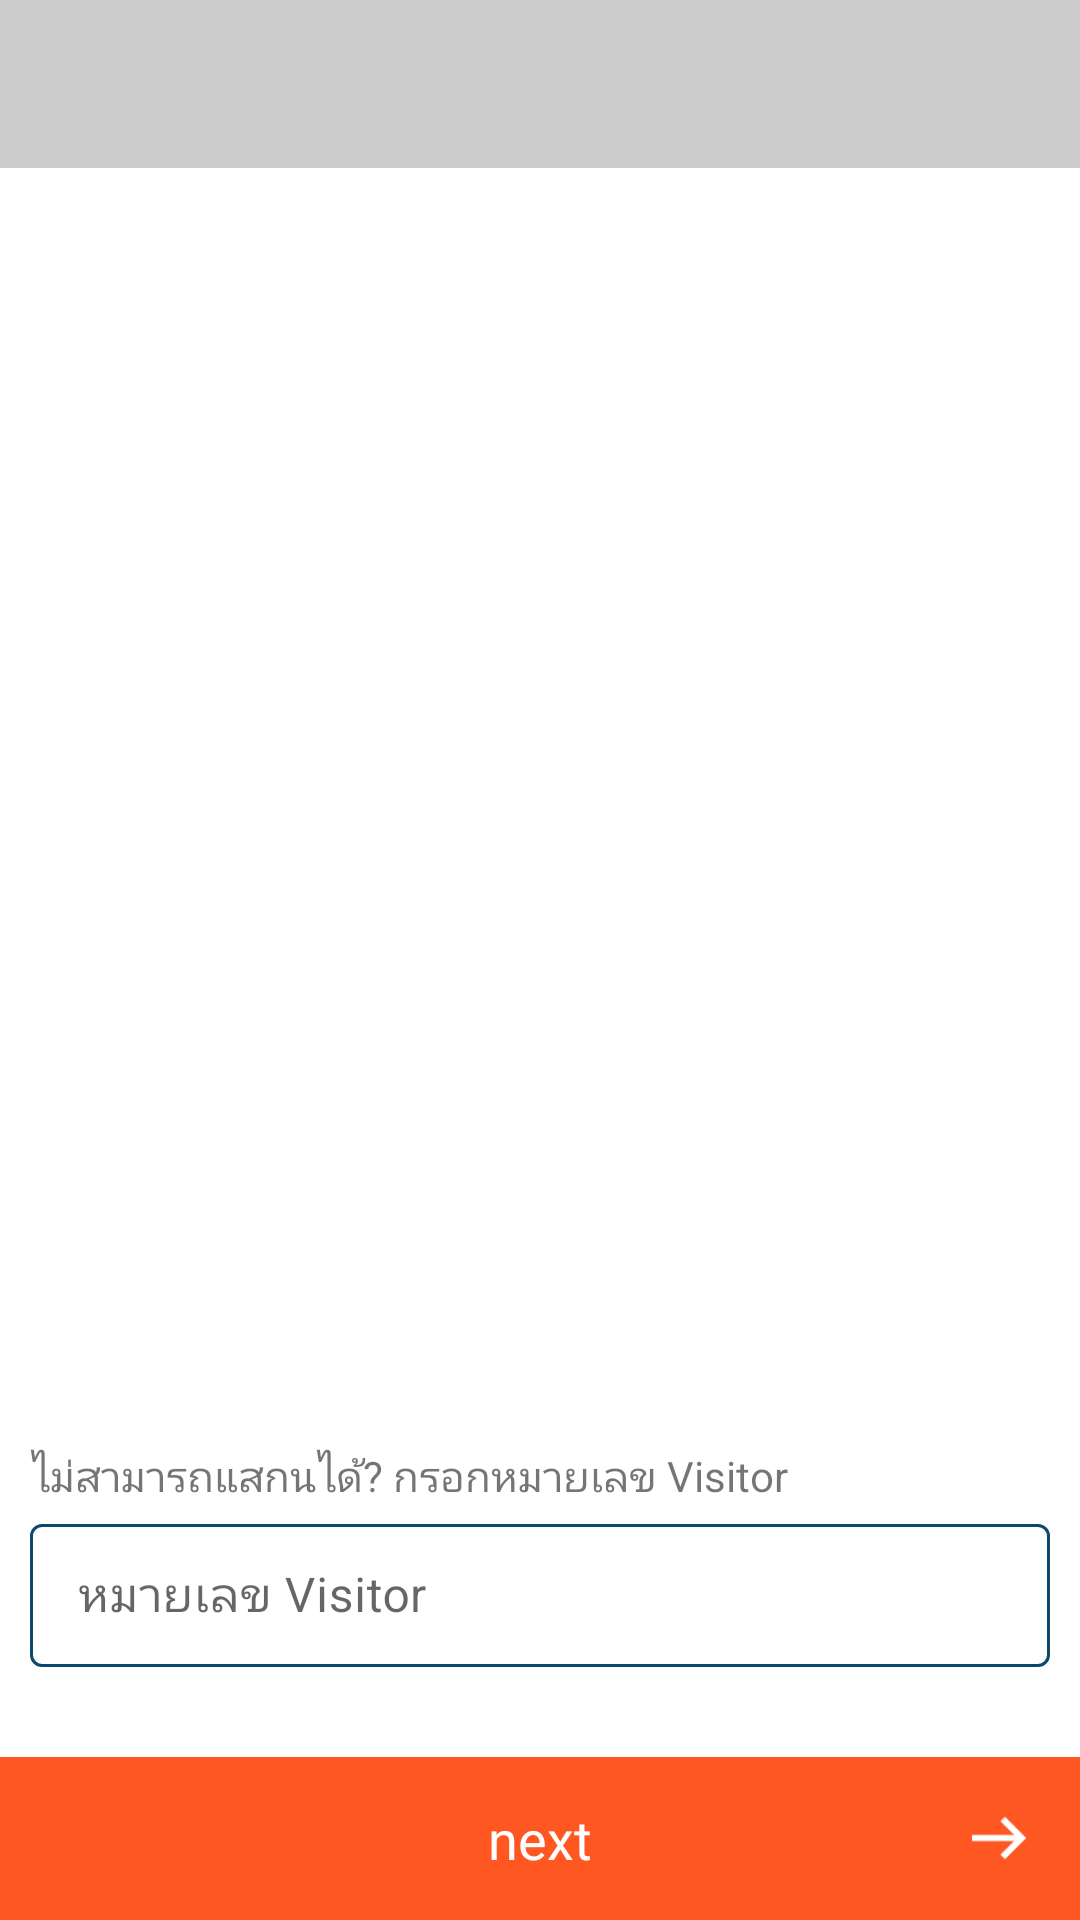

Produce the Android XML layout that renders to this screen, including the resource entries it uses.
<!-- AndroidManifest.xml: application theme Theme.VisitorCloud -->
<!-- res/layout/activity_full_scanner.xml -->
<?xml version="1.0" encoding="utf-8"?>
<RelativeLayout xmlns:android="http://schemas.android.com/apk/res/android"
    xmlns:app="http://schemas.android.com/apk/res-auto"
    xmlns:tools="http://schemas.android.com/tools"
    tools:context=".ui.checkout.CheckoutScannerActivity"
    android:focusable="true"
    android:focusableInTouchMode="true"
    android:layout_width="match_parent"
    android:layout_height="match_parent">


    <FrameLayout
        android:id="@+id/content_frame"
        android:layout_width="match_parent"
        android:layout_height="match_parent"
        android:layout_above="@id/input_frame" />

    <androidx.appcompat.widget.Toolbar
        android:id="@+id/toolbar"
        android:layout_width="match_parent"
        android:layout_height="wrap_content"
        android:layout_alignParentTop="true"
        android:layout_gravity="top"
        android:background="@color/actionbar_opacity"
        android:minHeight="?attr/actionBarSize"
        app:theme="@style/TransparentToolbar" />


    <ImageView
        android:id="@+id/flash_btn"
        android:background="@drawable/icons8_flash_off_80px"
        android:layout_marginBottom="5dp"
        android:layout_marginEnd="10dp"
        android:layout_alignParentEnd="true"
        android:layout_above="@id/input_frame"
        android:layout_width="36dp"
        android:layout_height="36dp"
        android:contentDescription="@string/flash_btn" />
    <ImageView
        android:id="@+id/swapcam_btn"
        android:background="@drawable/icons8_replace_80px"
        android:layout_marginBottom="5dp"
        android:layout_marginStart="10dp"
        android:layout_alignParentStart="true"
        android:layout_above="@id/input_frame"
        android:layout_width="36dp"
        android:layout_height="36dp"
        android:contentDescription="@string/flash_btn" />
    <LinearLayout
        android:id="@+id/input_frame"
        android:layout_width="match_parent"
        android:layout_height="wrap_content"
        android:layout_alignParentBottom="true"
        android:orientation="vertical">

        <TextView
            android:layout_width="match_parent"
            android:layout_height="wrap_content"
            android:layout_marginStart="10dp"
            android:layout_marginTop="20dp"
            android:text="@string/hint_input_vid" />

        <com.google.android.material.textfield.TextInputLayout
            android:id="@+id/vid_edt_layout"
            style="@style/Widget.MaterialComponents.TextInputLayout.OutlinedBox.Dense"
            android:layout_width="match_parent"
            android:layout_height="wrap_content"
            android:layout_marginStart="10dp"
            android:layout_marginEnd="10dp"
            android:layout_marginBottom="30dp"
            android:hint="@string/txt_vid"
            android:theme="@style/EditTextThemeOverlay"
            app:boxBackgroundColor="@android:color/transparent"
            app:boxStrokeColor="@color/adrift_in_dreams"
            app:endIconMode="clear_text"
            app:errorTextAppearance="@style/ErrorTextAppearance"
            app:hintTextAppearance="@style/HintTextAppearance"
            app:layout_constraintEnd_toEndOf="parent"
            app:layout_constraintStart_toEndOf="@id/img_card"
            app:layout_constraintTop_toTopOf="parent">

            <com.google.android.material.textfield.TextInputEditText
                android:id="@+id/vid_edt"
                android:layout_width="match_parent"
                android:layout_height="wrap_content"
                android:imeOptions="actionDone"
                android:inputType="number"
                android:textColor="@color/adrift_in_dreams" />
        </com.google.android.material.textfield.TextInputLayout>

        <RelativeLayout
            android:id="@+id/next_btn"
            android:layout_width="match_parent"
            android:layout_height="wrap_content"
            android:background="@color/orange_primary"
            android:padding="15dp">

            <TextView
                android:layout_width="wrap_content"
                android:layout_height="wrap_content"
                android:layout_centerHorizontal="true"
                android:layout_centerVertical="true"
                android:text="@string/next"
                android:textColor="@color/white"
                android:textSize="@dimen/textsize_M" />

            <ImageView
                android:layout_width="24dp"
                android:layout_height="24dp"
                android:layout_alignParentEnd="true"
                android:layout_centerVertical="true"
                android:src="@drawable/icons8_right_64px_1" />
        </RelativeLayout>

    </LinearLayout>


</RelativeLayout>
<!-- resources referenced by this layout -->
<resources>
  <color name="actionbar_opacity">#33000000</color>
  <color name="adrift_in_dreams">#0B486B</color>
  <color name="orange_primary">#fe5722</color>
  <color name="white">#FFFFFFFF</color>
  <dimen name="textsize_M">18sp</dimen>
  <string name="flash_btn">flash btn</string>
  <string name="hint_input_vid">ไม่สามารถแสกนได้? กรอกหมายเลข Visitor</string>
  <string name="next">next</string>
  <string name="txt_vid">หมายเลข Visitor</string>
  <style name="EditTextThemeOverlay" parent="ThemeOverlay.AppCompat">
          <item name="colorPrimary">@color/adrift_in_dreams</item>
          <item name="colorControlNormal">#c5c5c5</item>
          <item name="colorControlActivated">@color/adrift_in_dreams</item>
          <item name="android:textColor">@color/adrift_in_dreams</item>
          <item name="android:textColorHint">@color/adrift_in_dreams</item>
      </style>
  <style name="ErrorTextAppearance" parent="TextAppearance.AppCompat">
          <item name="android:textColor">@android:color/holo_orange_dark</item>
          <item name="android:textSize">16sp</item>
          <item name="android:textStyle">bold|italic</item>
      </style>
  <style name="HintTextAppearance" parent="TextAppearance.AppCompat">
          <item name="android:textColor">@color/adrift_in_dreams</item>
      </style>
  <style name="TransparentToolbar" parent="@style/ThemeOverlay.AppCompat.Dark.ActionBar">
          <item name="android:windowActionBarOverlay">true</item>
          
          <item name="windowActionBarOverlay">true</item>
      </style>
  <color name="red_primary">#f44236</color>
  <color name="red_dark">#c0370d</color>
  <color name="teal_200">#FF03DAC5</color>
  <color name="teal_700">#FF018786</color>
  <color name="black">#FF000000</color>
  <style name="AppBottomSheetDialogTheme" parent="Theme.Design.Light.BottomSheetDialog">
          <item name="bottomSheetStyle">@style/AppModalStyle</item>
          <item name="android:windowIsFloating">false</item>
          <item name="android:statusBarColor">@android:color/transparent</item>
          <item name="android:windowSoftInputMode">adjustResize</item>
      </style>
  <style name="textInputFilledbox" parent="Widget.MaterialComponents.TextInputLayout.OutlinedBox.Dense">
          <item name="hintEnabled">true</item>
          <item name="hintTextAppearance">@style/HintTextAppearance</item>
          <item name="helperTextTextAppearance">@style/HelperTextAppearance</item>
          <item name="theme">@style/EditTextThemeOverlay</item>
      </style>
  <!-- drawable selector_item_light (drawable) -->
  <?xml version="1.0" encoding="utf-8"?>
  <selector android:exitFadeDuration="@android:integer/config_longAnimTime"
      xmlns:android="http://schemas.android.com/apk/res/android">
  
      <item android:state_focused="true" android:drawable="@color/cardview_light_background"/>
      <item android:state_pressed="true" android:drawable="@color/cardview_light_background"/>
      <item android:state_activated="true" android:drawable="@color/cardview_light_background"/>
      <item android:drawable="@android:color/transparent"/>
  
  </selector>
  <style name="AppModalStyle" parent="Widget.Design.BottomSheet.Modal">
          <item name="android:background">@drawable/bottomsheet_bg</item>
      </style>
  <style name="HelperTextAppearance" parent="TextAppearance.AppCompat">
          <item name="android:textColor">@color/adrift_in_dreams</item>
          <item name="android:textSize">16sp</item>
          <item name="android:textStyle">bold|italic</item>
      </style>
</resources>
